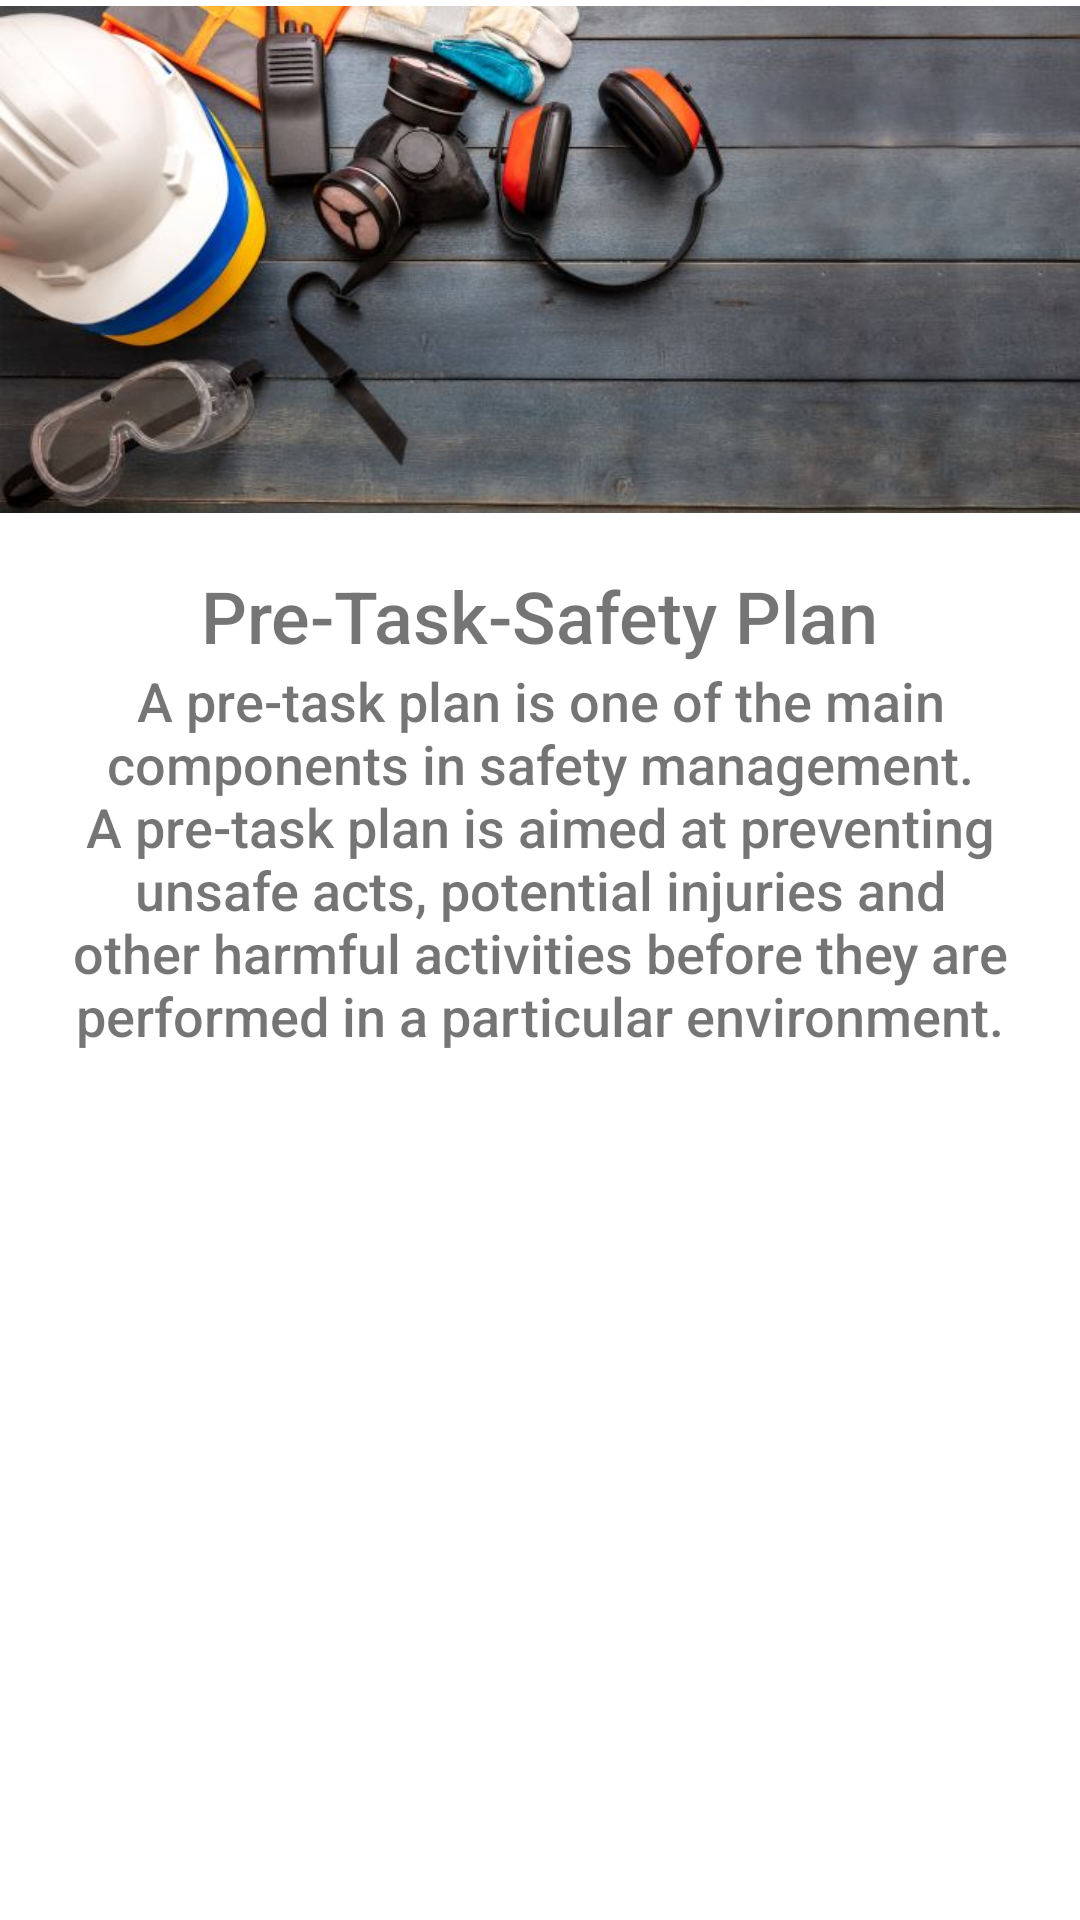

This screen was rendered from an Android layout file. Write that file and the resources it references.
<!-- AndroidManifest.xml: application theme Theme.EzPTP -->
<!-- res/layout/main_fragment_help_popup.xml -->
<?xml version="1.0" encoding="utf-8"?>
<RelativeLayout xmlns:android="http://schemas.android.com/apk/res/android"
    xmlns:app="http://schemas.android.com/apk/res-auto"
    android:layout_width="400dp"
    android:layout_height="400dp"
    android:layout_gravity="center">

    <ImageView
        android:id="@+id/helpIV"
        android:layout_width="match_parent"
        android:layout_height="169dp"
        android:layout_alignParentTop="true"
        android:layout_centerHorizontal="true"
        android:layout_marginTop="2dp"
        android:adjustViewBounds="true"
        android:contentDescription="@string/disclaimer_image_regarding_safety"
        android:cropToPadding="true"
        android:scaleType="centerCrop"
        android:src="@drawable/safety"
        app:layout_constraintDimensionRatio="H,16:9"
        app:srcCompat="@drawable/safety" />

    <TextView
        android:id="@+id/helpTV"
        android:layout_width="wrap_content"
        android:layout_height="wrap_content"
        android:layout_below="@+id/helpIV"
        android:layout_centerHorizontal="true"
        android:layout_marginTop="18dp"
        android:fontFamily="sans-serif-medium"
        android:text="@string/pre_task_safety_plan"
        android:textSize="24sp" />

    <TextView
        android:id="@+id/explainPTPTV"
        android:layout_width="wrap_content"
        android:layout_height="wrap_content"
        android:layout_below="@+id/helpTV"
        android:layout_centerHorizontal="true"
        android:layout_marginLeft="22dp"
        android:layout_marginRight="22dp"
        android:fontFamily="sans-serif-medium"
        android:text="@string/ptp_explanation"
        android:textAlignment="center"
        android:textSize="18sp" />

</RelativeLayout>
<!-- resources referenced by this layout -->
<resources>
  <!-- drawable safety: jpg bitmap (drawable, 46414 bytes) -->
  <string name="disclaimer_image_regarding_safety">Disclaimer image regarding safety</string>
  <string name="pre_task_safety_plan">Pre-Task-Safety Plan</string>
  <string name="ptp_explanation">
          A pre-task plan is one of the main components in safety management.
          A pre-task plan is aimed at preventing unsafe acts, potential injuries and other
          harmful activities before they are performed in a particular environment.
      </string>
  <style name="Theme.EzPTP" parent="Theme.MaterialComponents.DayNight.NoActionBar">
          
          <item name="colorPrimary">@color/colorPrimary</item>
          <item name="colorPrimaryVariant">@color/colorAccent</item>
          <item name="colorOnPrimary">@color/colorPrimaryFaded</item>
          
          <item name="colorSecondary">@color/colorGray</item>
          <item name="colorSecondaryVariant">@color/colorWhite</item>
          <item name="colorOnSecondary">@color/colorPrimaryDark</item>
          
          <item name="android:statusBarColor">?attr/colorPrimaryVariant</item>
          
      </style>
  <color name="colorPrimary">#58BCF3</color>
  <color name="colorAccent">#D81B60</color>
  <color name="colorPrimaryFaded">#115672</color>
  <color name="colorGray">#F3F2F2</color>
  <color name="colorWhite">#fff</color>
  <color name="colorPrimaryDark">#4ACA5F</color>
</resources>
